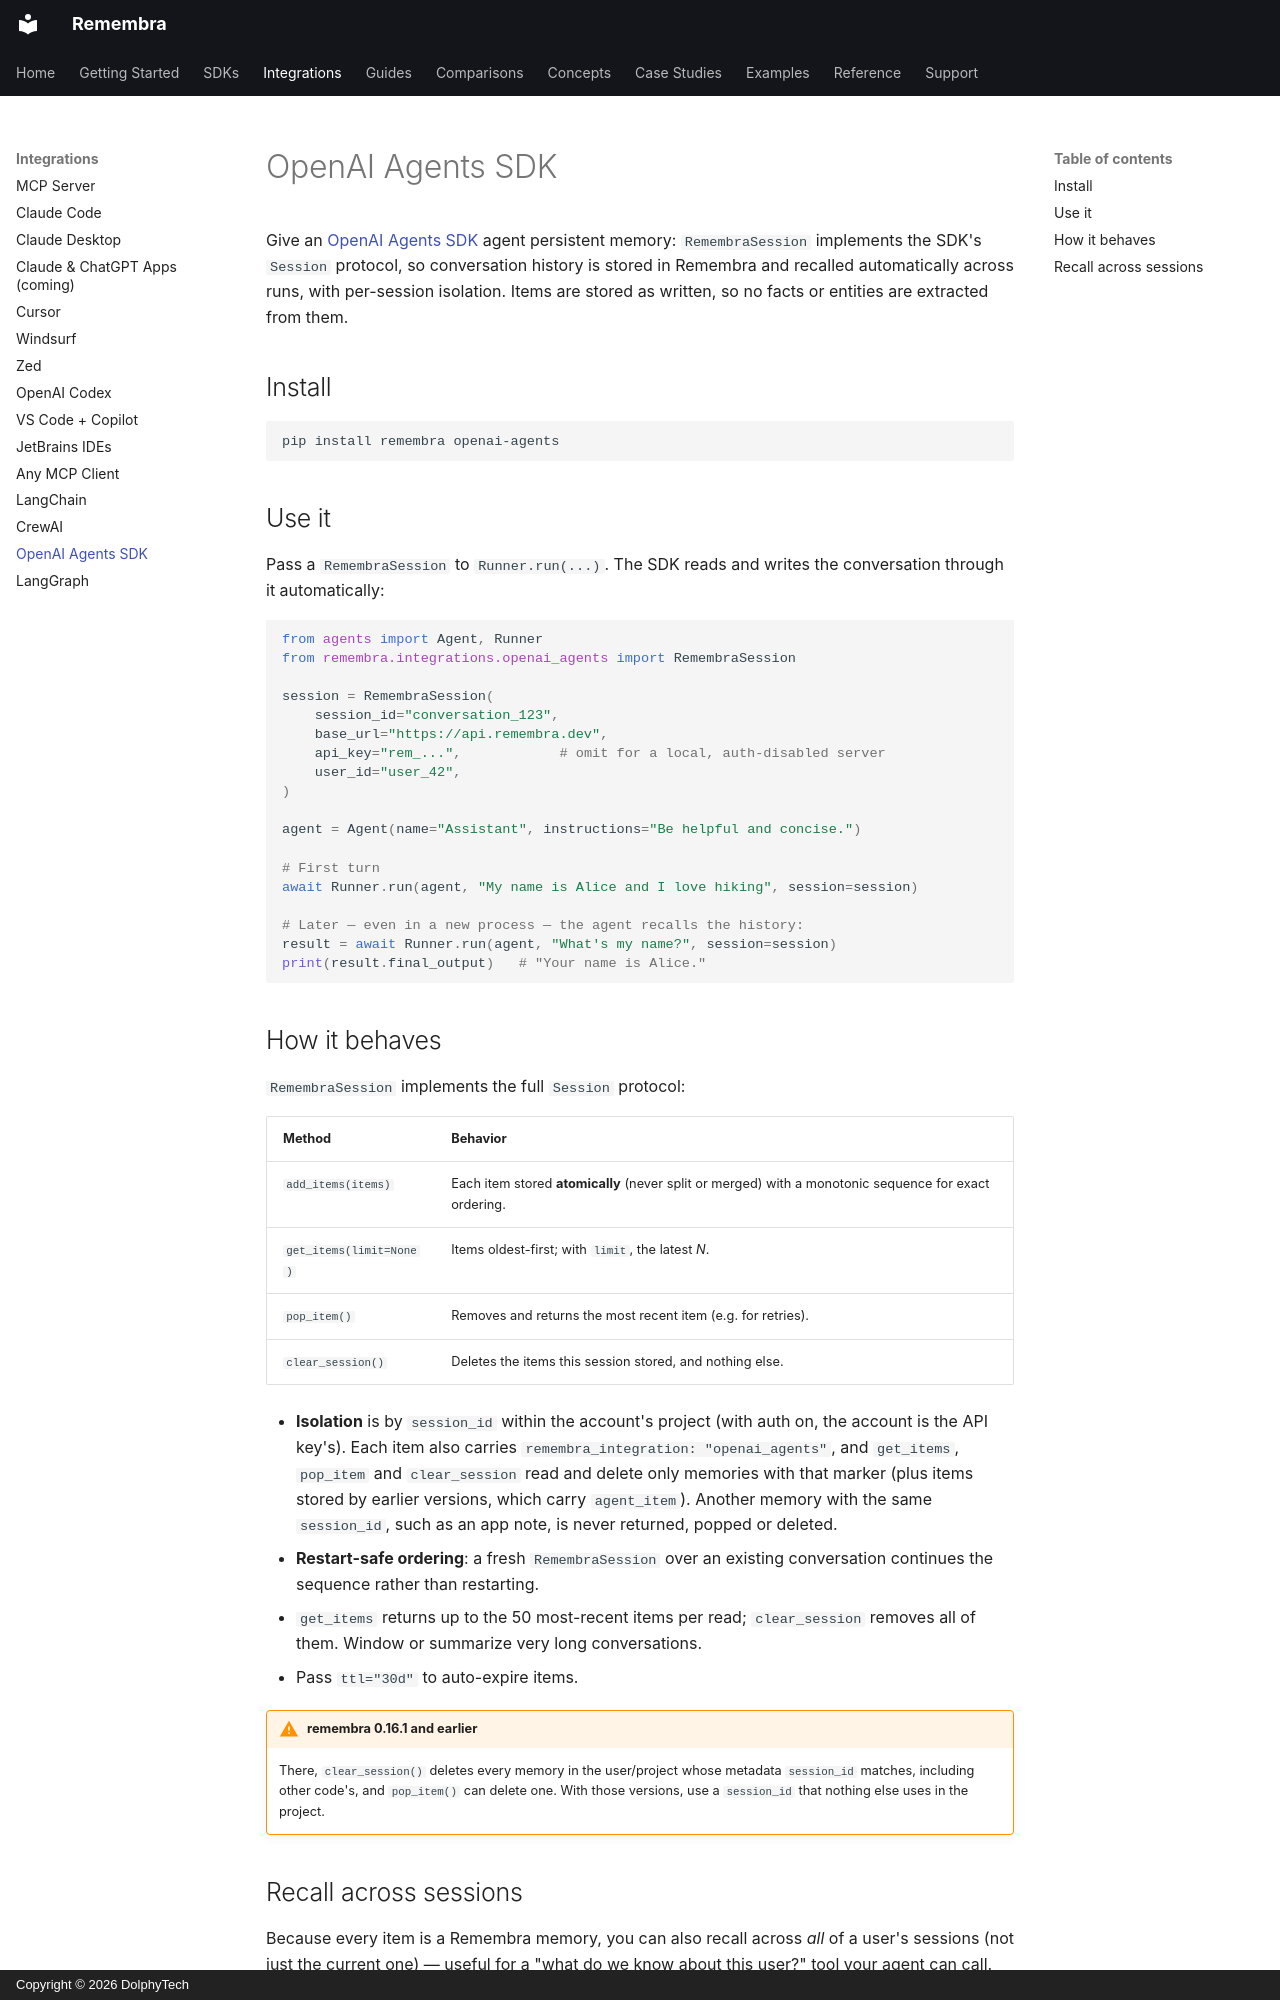

repository: remembra-ai/remembra · page: integrations/openai-agents/index.html · generator: mkdocs · copyright: Copyright © 2026 DolphyTech

# OpenAI Agents SDK

Give an [OpenAI Agents SDK](https://openai.github.io/openai-agents-python/)
agent persistent memory: `RemembraSession` implements the SDK's `Session`
protocol, so conversation history is stored in Remembra and recalled
automatically across runs, with per-session isolation. Items are stored as
written, so no facts or entities are extracted from them.

## Install

```bash
pip install remembra openai-agents
```

## Use it

Pass a `RemembraSession` to `Runner.run(...)`. The SDK reads and writes the
conversation through it automatically:

```python
from agents import Agent, Runner
from remembra.integrations.openai_agents import RemembraSession

session = RemembraSession(
    session_id="conversation_123",
    base_url="https://api.remembra.dev",
    api_key="rem_...",            # omit for a local, auth-disabled server
    user_id="user_42",
)

agent = Agent(name="Assistant", instructions="Be helpful and concise.")

# First turn
await Runner.run(agent, "My name is Alice and I love hiking", session=session)

# Later — even in a new process — the agent recalls the history:
result = await Runner.run(agent, "What's my name?", session=session)
print(result.final_output)   # "Your name is Alice."
```

## How it behaves

`RemembraSession` implements the full `Session` protocol:

| Method | Behavior |
| --- | --- |
| `add_items(items)` | Each item stored **atomically** (never split or merged) with a monotonic sequence for exact ordering. |
| `get_items(limit=None)` | Items oldest-first; with `limit`, the latest *N*. |
| `pop_item()` | Removes and returns the most recent item (e.g. for retries). |
| `clear_session()` | Deletes the items this session stored, and nothing else. |

- **Isolation** is by `session_id` within the account's project (with auth on, the account is the API key's).
  Each item also carries `remembra_integration: "openai_agents"`, and
  `get_items`, `pop_item` and `clear_session` read and delete only memories
  with that marker (plus items stored by earlier versions, which carry
  `agent_item`). Another memory with the same `session_id`, such as an app
  note, is never returned, popped or deleted.
- **Restart-safe ordering**: a fresh `RemembraSession` over an existing
  conversation continues the sequence rather than restarting.
- `get_items` returns up to the 50 most-recent items per read; `clear_session`
  removes all of them. Window or summarize very long conversations.
- Pass `ttl="30d"` to auto-expire items.

!!! warning "remembra 0.16.1 and earlier"
    There, `clear_session()` deletes every memory in the user/project whose
    metadata `session_id` matches, including other code's, and `pop_item()`
    can delete one. With those versions, use a `session_id` that nothing else
    uses in the project.
